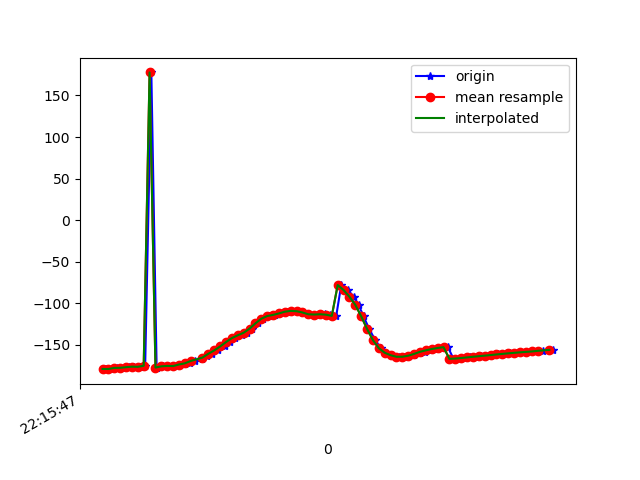

Data behind this chart, as committed beside it:
1617747347548, 442984170892119, -179.27191, 14.006586, -18.648844
1617747347552, 442984190122889, -178.8, 13.53, -18.78
1617747347574, 442984209353659, -179.1, 13.55, -18.81
1617747347590, 442984228584429, -177.8, 13.47, -19.6
1617747347611, 442984247815199, -177.6, 13.43, -19.53
1617747347630, 442984267175223, -176.9, 14.25, -20.21
1617747347648, 442984286405993, -176.3, 13.75, -20.46
1617747347667, 442984305636763, -176.5, 13.34, -20.41
1617747347685, 442984324867533, -175.2, 13.51, -21.65
1617747347706, 442984344098303, 177.7, 14.24, -17.55
1617747347724, 442984363329073, -177.3, 13.23, -21.38
1617747347746, 442984382559843, -175.9, 13.54, -22.66
1617747347761, 442984401790613, -175.4, 13.24, -22.6
1617747347783, 442984421021383, -175.6, 13.21, -22.45
1617747347802, 442984440252153, -174.2, 13.82, -23.69
1617747347819, 442984459482923, -173.1, 14.67, -23.99
1617747347837, 442984478713693, -172.3, 16.85, -23.79
1617747347856, 442984497944463, -169.4, 20.71, -25.63
1617747347880, 442984517175233, -166.7, 25.1, -27.28
1617747347895, 442984536406003, -164, 30.27, -28.67
1617747347914, 442984555636773, -160.7, 35.99, -31.01
1617747347934, 442984574867543, -156.7, 42.04, -34.72
1617747347955, 442984594098313, -151.9, 47.87, -39.99
1617747347972, 442984613329083, -146.7, 52.77, -46.67
1617747347989, 442984632559853, -141.9, 56.13, -53.94
1617747348013, 442984651790623, -138.5, 58.16, -60.63
1617747348032, 442984671021393, -135.5, 59.69, -67.49
1617747348048, 442984690252163, -130.6, 60.97, -76.4
1617747348068, 442984709482933, -124.2, 61.73, -87.24
1617747348087, 442984728713703, -118.6, 61.83, -97.88
1617747348105, 442984747944473, -115.4, 61.52, -106.5
1617747348125, 442984767175243, -114, 61.06, -113.4
1617747348144, 442984786406013, -112.2, 60.25, -120.2
1617747348166, 442984805636783, -110.2, 59.12, -126.8
1617747348182, 442984824867553, -109.2, 58.37, -132.2
1617747348201, 442984844098323, -109.5, 58.43, -135.6
1617747348220, 442984863329093, -111, 59.28, -137.1
1617747348240, 442984882559863, -112.8, 60.43, -137.2
1617747348259, 442984901790633, -113.7, 61.44, -137
1617747348275, 442984921021403, -113.5, 62.05, -136.9
1617747348296, 442984940252173, -113.2, 62.67, -136.4
1617747348315, 442984959482943, -113.7, 63.7, -134.8
1617747348335, 442984978713713, -115.1, 65.01, -132
1617747348352, 442984997944483, -78.09, 58.94, -125.1
1617747348374, 442985017175253, -84.09, 64, -121.4
1617747348395, 442985036406023, -92.15, 69.15, -115.4
1617747348411, 442985055636793, -102, 70.79, -104
1617747348428, 442985074867563, -115.7, 71.33, -88.01
1617747348447, 442985094098333, -131, 70.13, -70.05
1617747348468, 442985113329103, -144.4, 66.88, -53.87
1617747348486, 442985132559873, -154.1, 61.83, -41.61
1617747348505, 442985151790643, -159.5, 55.79, -33.24
1617747348524, 442985171021413, -162.5, 48.87, -27.35
1617747348548, 442985190252183, -164.4, 41.14, -22.56
1617747348564, 442985209482953, -164.3, 33.78, -19.36
1617747348582, 442985228713723, -163.1, 27.72, -17.44
1617747348601, 442985247944493, -161.7, 22.97, -15.83
1617747348619, 442985267175263, -160.1, 19.38, -14.59
1617747348638, 442985286406033, -158.4, 16.95, -13.7
1617747348657, 442985305636803, -156.6, 15.65, -13.21
1617747348677, 442985324867573, -155, 14.98, -12.96
... 21 more rows
